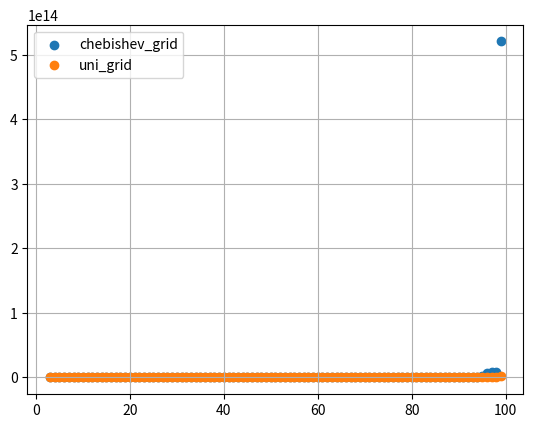

This figure's Python source:
import csv
from math import e
from math import pi
from math import cos
import numpy as np
import matplotlib.pyplot as plt

def func(x):
    return pow(10, x)

def first_norma(y, Y):
    y = np.array(y)
    dy = y-Y
    return (np.abs(dy)).max()

def dev_dif(x, y):

    diff = []  
    diff.append(y)

    for i in range(1, len(x)):
        f = []
        y_ = diff[i-1]
        p = len(x) - len(y_)
        
        for j in range(len(y_) - 1):
            f.append((y_[j] - y_[j+1])/(x[j] - x[j+1+p]))
        diff.append(f)
    return diff

def interpolate(diff, x, nodes):
    x_c = [1]
    Y = []
    y_ = []
    """for i in range(len(x)):
        res = diff[0][0]
        x_c = [1]
        for j in range(1, len(nodes)):
            x_c.append(x_c[j-1] * (x[i] - nodes[j-1]))
            res += x_c[j] * diff[j][0]
        Y.append(res)"""
    for i in range(len(nodes)):
        res = diff[0][0]
        x_c = [1]
        for j in range(1, len(nodes)):
            x_c.append(x_c[j-1] * (nodes[i] - nodes[j-1]))
            res += x_c[j] * diff[j][0]
        Y.append(res)
        y_.append(func(nodes[i]))
    return (Y,y_,nodes)

def uni_grid(N, x):
    
    nodes = np.linspace(-1, 1, N)
    y_n = [func(x) for x in nodes]
    #print('x_ravn: ', nodes)

    diff = dev_dif(nodes, y_n)
    return interpolate(diff, x, nodes)

def chebishev_grid(N, x):
    
    nodes = np.array([cos((pi + 2 * pi * i)/(2*N)) for i in range(N)])
    nodes = np.flip(nodes)
    #print('x_cheb: ', nodes)
    y_n = [func(x) for x in nodes]
    
    diff = dev_dif(nodes, y_n)
    return interpolate(diff, x, nodes)


Nmax = 100
   
x = np.linspace(-1, 1, 10000)
y = np.array([func(i) for i in x])

n  = []
n1 = []
N_ = np.arange(3, Nmax, 1)

for N in N_:
    print("Counting ", N, "nodes")
    Y, y_, nodes = uni_grid(N, x)
    n.append(first_norma(y_, Y))
    
    Y1, y_1, nodes_1 = chebishev_grid(N, x)
    n1.append(first_norma(y_1, Y1))
    
    """plt.plot(x, y, color = 'g')
    plt.scatter(x, Y, color = 'r')
    plt.scatter(x, Y1, color = 'b')
    plt.show()
    plt.grid()"""

with open('uni.csv', 'w') as f:
    writer = csv.writer(f, delimiter=',')
    writer.writerows(zip(N_,n))
       
with open('non_uni.csv', 'w') as f:
    writer = csv.writer(f, delimiter=',')
    writer.writerows(zip(N_,n1))

plt.scatter(N_, n1, label = 'chebishev_grid')
plt.scatter(N_, n, label = 'uni_grid')
plt.legend()
plt.grid()
plt.show()
